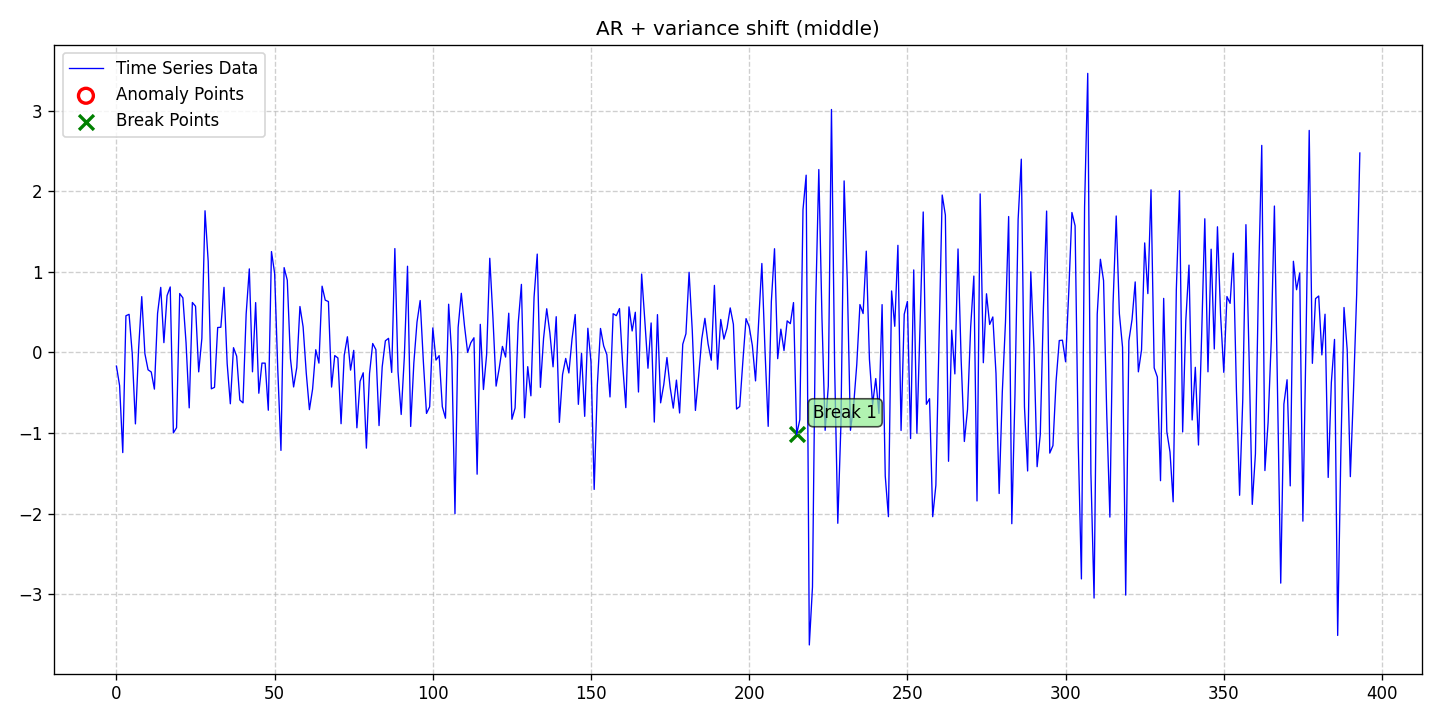

The file beside this chart, header and first rows:
date, data, stationary, det_lin_up, det_lin_down, det_quad, det_cubic, det_exp, det_damped, stoc_trend, volatility, single_seas, multiple_seas, point_anom_single, point_anom_multi, collect_anom, context_anom, mean_shift, var_shift, trend_shift, point_anom_count, point_anom_location, point_anom_point, collect_anom_count
2020-01-01, -0.1707, 0, 0, 0, 0, 0, 0, 0, 0, 0, 0, 0, 0, 0, 0, 0, 0, 1, 0, 0, none, , 0
2020-01-02, -0.4126, 0, 0, 0, 0, 0, 0, 0, 0, 0, 0, 0, 0, 0, 0, 0, 0, 1, 0, 0, none, , 0
2020-01-03, -1.243, 0, 0, 0, 0, 0, 0, 0, 0, 0, 0, 0, 0, 0, 0, 0, 0, 1, 0, 0, none, , 0
2020-01-04, 0.4542, 0, 0, 0, 0, 0, 0, 0, 0, 0, 0, 0, 0, 0, 0, 0, 0, 1, 0, 0, none, , 0
2020-01-05, 0.4717, 0, 0, 0, 0, 0, 0, 0, 0, 0, 0, 0, 0, 0, 0, 0, 0, 1, 0, 0, none, , 0
2020-01-06, -0.02004, 0, 0, 0, 0, 0, 0, 0, 0, 0, 0, 0, 0, 0, 0, 0, 0, 1, 0, 0, none, , 0
2020-01-07, -0.8875, 0, 0, 0, 0, 0, 0, 0, 0, 0, 0, 0, 0, 0, 0, 0, 0, 1, 0, 0, none, , 0
2020-01-08, 0.03907, 0, 0, 0, 0, 0, 0, 0, 0, 0, 0, 0, 0, 0, 0, 0, 0, 1, 0, 0, none, , 0
2020-01-09, 0.6912, 0, 0, 0, 0, 0, 0, 0, 0, 0, 0, 0, 0, 0, 0, 0, 0, 1, 0, 0, none, , 0
2020-01-10, -0.01823, 0, 0, 0, 0, 0, 0, 0, 0, 0, 0, 0, 0, 0, 0, 0, 0, 1, 0, 0, none, , 0
2020-01-11, -0.2167, 0, 0, 0, 0, 0, 0, 0, 0, 0, 0, 0, 0, 0, 0, 0, 0, 1, 0, 0, none, , 0
2020-01-12, -0.2435, 0, 0, 0, 0, 0, 0, 0, 0, 0, 0, 0, 0, 0, 0, 0, 0, 1, 0, 0, none, , 0
2020-01-13, -0.4561, 0, 0, 0, 0, 0, 0, 0, 0, 0, 0, 0, 0, 0, 0, 0, 0, 1, 0, 0, none, , 0
2020-01-14, 0.4822, 0, 0, 0, 0, 0, 0, 0, 0, 0, 0, 0, 0, 0, 0, 0, 0, 1, 0, 0, none, , 0
2020-01-15, 0.8061, 0, 0, 0, 0, 0, 0, 0, 0, 0, 0, 0, 0, 0, 0, 0, 0, 1, 0, 0, none, , 0
2020-01-16, 0.1204, 0, 0, 0, 0, 0, 0, 0, 0, 0, 0, 0, 0, 0, 0, 0, 0, 1, 0, 0, none, , 0
2020-01-17, 0.7035, 0, 0, 0, 0, 0, 0, 0, 0, 0, 0, 0, 0, 0, 0, 0, 0, 1, 0, 0, none, , 0
2020-01-18, 0.8113, 0, 0, 0, 0, 0, 0, 0, 0, 0, 0, 0, 0, 0, 0, 0, 0, 1, 0, 0, none, , 0
2020-01-19, -0.9991, 0, 0, 0, 0, 0, 0, 0, 0, 0, 0, 0, 0, 0, 0, 0, 0, 1, 0, 0, none, , 0
2020-01-20, -0.9347, 0, 0, 0, 0, 0, 0, 0, 0, 0, 0, 0, 0, 0, 0, 0, 0, 1, 0, 0, none, , 0
2020-01-21, 0.7297, 0, 0, 0, 0, 0, 0, 0, 0, 0, 0, 0, 0, 0, 0, 0, 0, 1, 0, 0, none, , 0
2020-01-22, 0.6757, 0, 0, 0, 0, 0, 0, 0, 0, 0, 0, 0, 0, 0, 0, 0, 0, 1, 0, 0, none, , 0
2020-01-23, 0.1203, 0, 0, 0, 0, 0, 0, 0, 0, 0, 0, 0, 0, 0, 0, 0, 0, 1, 0, 0, none, , 0
2020-01-24, -0.6885, 0, 0, 0, 0, 0, 0, 0, 0, 0, 0, 0, 0, 0, 0, 0, 0, 1, 0, 0, none, , 0
2020-01-25, 0.6186, 0, 0, 0, 0, 0, 0, 0, 0, 0, 0, 0, 0, 0, 0, 0, 0, 1, 0, 0, none, , 0
2020-01-26, 0.5719, 0, 0, 0, 0, 0, 0, 0, 0, 0, 0, 0, 0, 0, 0, 0, 0, 1, 0, 0, none, , 0
2020-01-27, -0.2421, 0, 0, 0, 0, 0, 0, 0, 0, 0, 0, 0, 0, 0, 0, 0, 0, 1, 0, 0, none, , 0
2020-01-28, 0.1729, 0, 0, 0, 0, 0, 0, 0, 0, 0, 0, 0, 0, 0, 0, 0, 0, 1, 0, 0, none, , 0
2020-01-29, 1.757, 0, 0, 0, 0, 0, 0, 0, 0, 0, 0, 0, 0, 0, 0, 0, 0, 1, 0, 0, none, , 0
2020-01-30, 1.129, 0, 0, 0, 0, 0, 0, 0, 0, 0, 0, 0, 0, 0, 0, 0, 0, 1, 0, 0, none, , 0
2020-01-31, -0.4525, 0, 0, 0, 0, 0, 0, 0, 0, 0, 0, 0, 0, 0, 0, 0, 0, 1, 0, 0, none, , 0
2020-02-01, -0.4339, 0, 0, 0, 0, 0, 0, 0, 0, 0, 0, 0, 0, 0, 0, 0, 0, 1, 0, 0, none, , 0
2020-02-02, 0.3082, 0, 0, 0, 0, 0, 0, 0, 0, 0, 0, 0, 0, 0, 0, 0, 0, 1, 0, 0, none, , 0
2020-02-03, 0.3115, 0, 0, 0, 0, 0, 0, 0, 0, 0, 0, 0, 0, 0, 0, 0, 0, 1, 0, 0, none, , 0
2020-02-04, 0.8064, 0, 0, 0, 0, 0, 0, 0, 0, 0, 0, 0, 0, 0, 0, 0, 0, 1, 0, 0, none, , 0
2020-02-05, -0.1399, 0, 0, 0, 0, 0, 0, 0, 0, 0, 0, 0, 0, 0, 0, 0, 0, 1, 0, 0, none, , 0
2020-02-06, -0.638, 0, 0, 0, 0, 0, 0, 0, 0, 0, 0, 0, 0, 0, 0, 0, 0, 1, 0, 0, none, , 0
2020-02-07, 0.05781, 0, 0, 0, 0, 0, 0, 0, 0, 0, 0, 0, 0, 0, 0, 0, 0, 1, 0, 0, none, , 0
2020-02-08, -0.0473, 0, 0, 0, 0, 0, 0, 0, 0, 0, 0, 0, 0, 0, 0, 0, 0, 1, 0, 0, none, , 0
2020-02-09, -0.5911, 0, 0, 0, 0, 0, 0, 0, 0, 0, 0, 0, 0, 0, 0, 0, 0, 1, 0, 0, none, , 0
2020-02-10, -0.6267, 0, 0, 0, 0, 0, 0, 0, 0, 0, 0, 0, 0, 0, 0, 0, 0, 1, 0, 0, none, , 0
2020-02-11, 0.4752, 0, 0, 0, 0, 0, 0, 0, 0, 0, 0, 0, 0, 0, 0, 0, 0, 1, 0, 0, none, , 0
2020-02-12, 1.036, 0, 0, 0, 0, 0, 0, 0, 0, 0, 0, 0, 0, 0, 0, 0, 0, 1, 0, 0, none, , 0
2020-02-13, -0.2414, 0, 0, 0, 0, 0, 0, 0, 0, 0, 0, 0, 0, 0, 0, 0, 0, 1, 0, 0, none, , 0
2020-02-14, 0.6173, 0, 0, 0, 0, 0, 0, 0, 0, 0, 0, 0, 0, 0, 0, 0, 0, 1, 0, 0, none, , 0
2020-02-15, -0.5071, 0, 0, 0, 0, 0, 0, 0, 0, 0, 0, 0, 0, 0, 0, 0, 0, 1, 0, 0, none, , 0
2020-02-16, -0.1333, 0, 0, 0, 0, 0, 0, 0, 0, 0, 0, 0, 0, 0, 0, 0, 0, 1, 0, 0, none, , 0
2020-02-17, -0.1338, 0, 0, 0, 0, 0, 0, 0, 0, 0, 0, 0, 0, 0, 0, 0, 0, 1, 0, 0, none, , 0
2020-02-18, -0.7182, 0, 0, 0, 0, 0, 0, 0, 0, 0, 0, 0, 0, 0, 0, 0, 0, 1, 0, 0, none, , 0
2020-02-19, 1.25, 0, 0, 0, 0, 0, 0, 0, 0, 0, 0, 0, 0, 0, 0, 0, 0, 1, 0, 0, none, , 0
2020-02-20, 0.9817, 0, 0, 0, 0, 0, 0, 0, 0, 0, 0, 0, 0, 0, 0, 0, 0, 1, 0, 0, none, , 0
2020-02-21, -0.2185, 0, 0, 0, 0, 0, 0, 0, 0, 0, 0, 0, 0, 0, 0, 0, 0, 1, 0, 0, none, , 0
2020-02-22, -1.216, 0, 0, 0, 0, 0, 0, 0, 0, 0, 0, 0, 0, 0, 0, 0, 0, 1, 0, 0, none, , 0
2020-02-23, 1.051, 0, 0, 0, 0, 0, 0, 0, 0, 0, 0, 0, 0, 0, 0, 0, 0, 1, 0, 0, none, , 0
2020-02-24, 0.8953, 0, 0, 0, 0, 0, 0, 0, 0, 0, 0, 0, 0, 0, 0, 0, 0, 1, 0, 0, none, , 0
2020-02-25, -0.07784, 0, 0, 0, 0, 0, 0, 0, 0, 0, 0, 0, 0, 0, 0, 0, 0, 1, 0, 0, none, , 0
2020-02-26, -0.4293, 0, 0, 0, 0, 0, 0, 0, 0, 0, 0, 0, 0, 0, 0, 0, 0, 1, 0, 0, none, , 0
2020-02-27, -0.1876, 0, 0, 0, 0, 0, 0, 0, 0, 0, 0, 0, 0, 0, 0, 0, 0, 1, 0, 0, none, , 0
2020-02-28, 0.5689, 0, 0, 0, 0, 0, 0, 0, 0, 0, 0, 0, 0, 0, 0, 0, 0, 1, 0, 0, none, , 0
2020-02-29, 0.3168, 0, 0, 0, 0, 0, 0, 0, 0, 0, 0, 0, 0, 0, 0, 0, 0, 1, 0, 0, none, , 0
... 334 more rows
